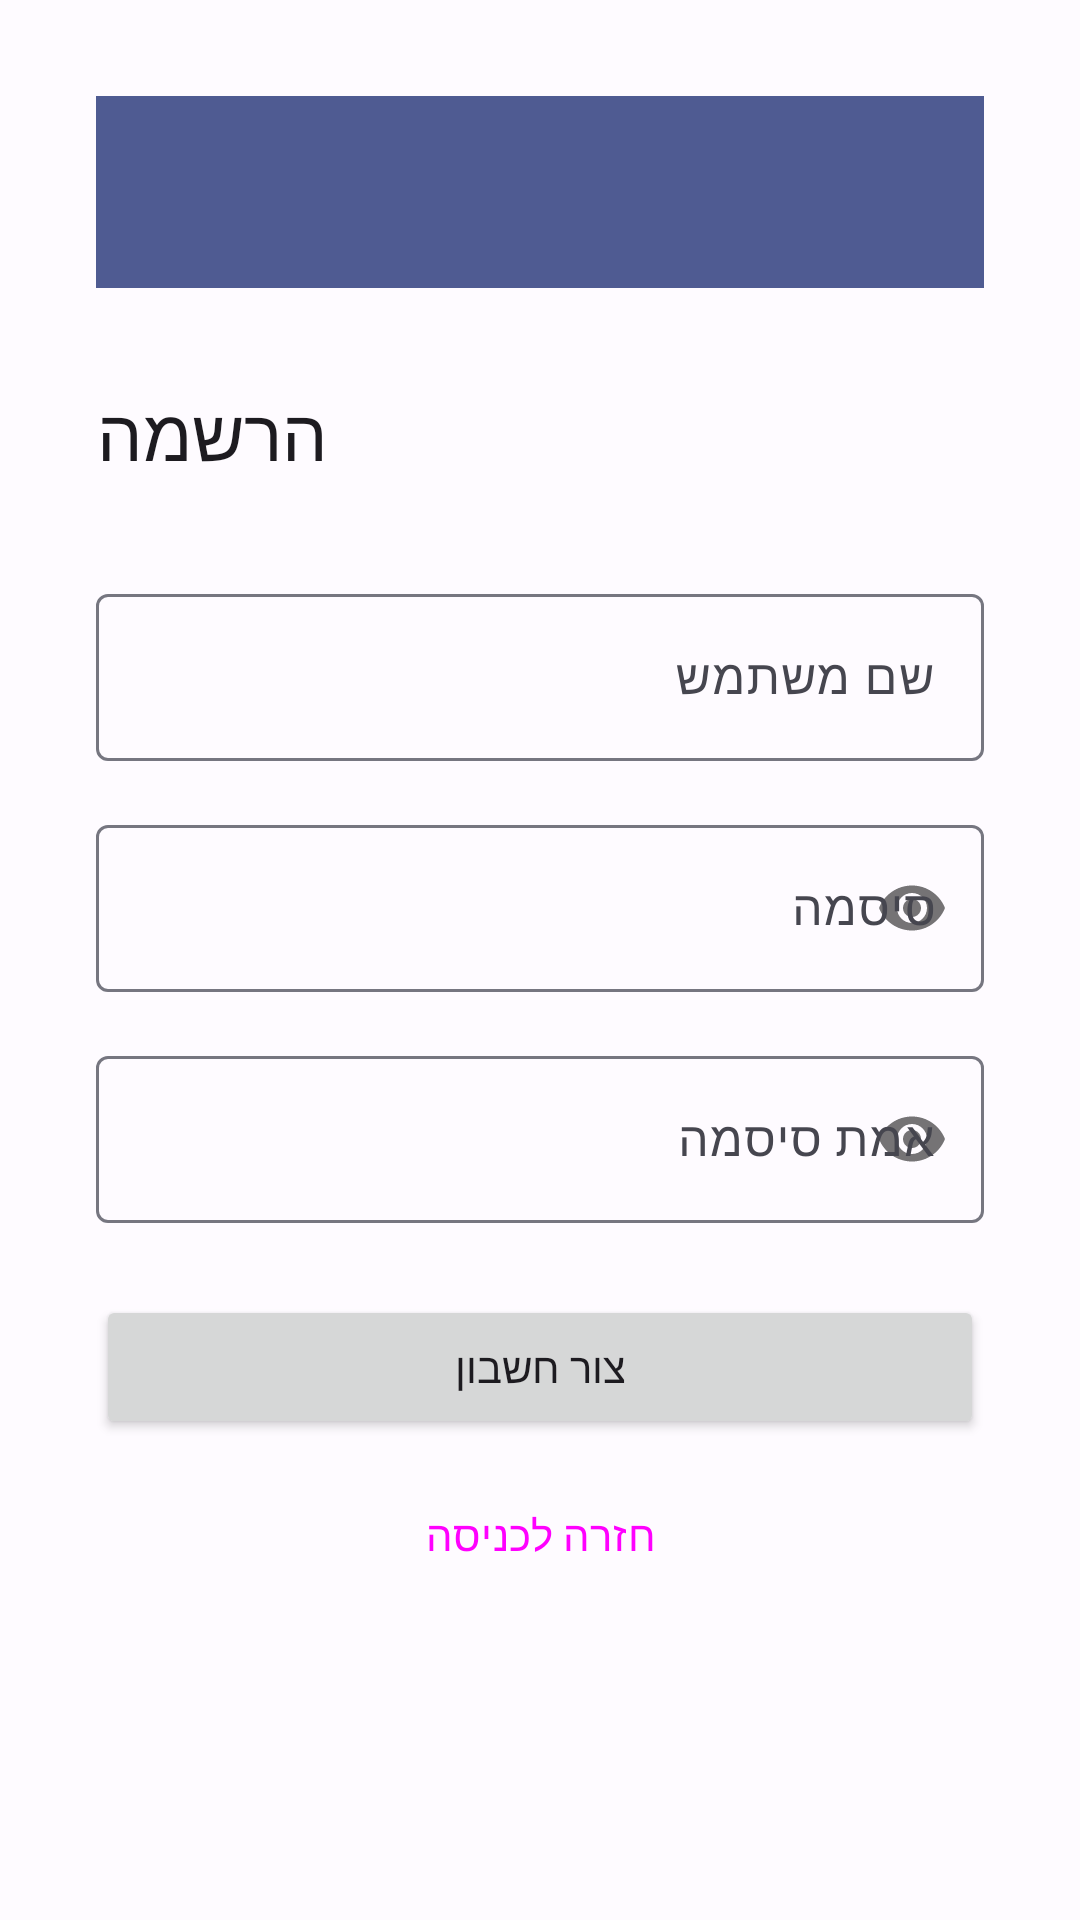

Produce the Android XML layout that renders to this screen, including the resource entries it uses.
<!-- AndroidManifest.xml: application theme Theme.TaskMasterFinalProject -->
<!-- res/layout/activity_register.xml -->
<ScrollView xmlns:android="http://schemas.android.com/apk/res/android"
    xmlns:app="http://schemas.android.com/apk/res-auto"
    android:layout_width="match_parent"
    android:layout_height="match_parent"
    android:fillViewport="true">

    <androidx.constraintlayout.widget.ConstraintLayout
        android:layout_width="match_parent"
        android:layout_height="wrap_content"
        android:padding="32dp">

        <androidx.appcompat.widget.Toolbar
            android:id="@+id/toolbar"
            android:layout_width="match_parent"
            android:layout_height="?attr/actionBarSize"
            android:background="?attr/colorPrimary"
            android:theme="?attr/actionBarTheme"
            app:titleTextColor="?attr/colorOnPrimary"
            app:layout_constraintTop_toTopOf="parent"
            app:layout_constraintStart_toStartOf="parent"
            app:layout_constraintEnd_toEndOf="parent" />

        <TextView
             android:id="@+id/text_register_title"
             android:layout_width="wrap_content"
             android:layout_height="wrap_content"
             android:text="@string/action_register"
             android:textAppearance="?attr/textAppearanceHeadline5"
             android:layout_marginTop="32dp"
             app:layout_constraintTop_toBottomOf="@+id/toolbar"
             app:layout_constraintStart_toStartOf="parent"/>

        <com.google.android.material.textfield.TextInputLayout
            android:id="@+id/edit_username"
            android:layout_width="match_parent"
            android:layout_height="wrap_content"
            android:hint="@string/hint_username"
            android:layout_marginTop="32dp"
            app:layout_constraintTop_toBottomOf="@+id/text_register_title"
            app:layout_constraintStart_toStartOf="parent"
            app:layout_constraintEnd_toEndOf="parent">

            <com.google.android.material.textfield.TextInputEditText
                android:layout_width="match_parent"
                android:layout_height="wrap_content"
                android:inputType="textNoSuggestions" />
        </com.google.android.material.textfield.TextInputLayout>

        <com.google.android.material.textfield.TextInputLayout
            android:id="@+id/edit_password"
            android:layout_width="match_parent"
            android:layout_height="wrap_content"
            android:hint="@string/hint_password"
            android:layout_marginTop="16dp"
            app:passwordToggleEnabled="true"
            app:layout_constraintTop_toBottomOf="@+id/edit_username"
            app:layout_constraintStart_toStartOf="parent"
            app:layout_constraintEnd_toEndOf="parent">

            <com.google.android.material.textfield.TextInputEditText
                android:layout_width="match_parent"
                android:layout_height="wrap_content"
                android:inputType="textPassword" />
        </com.google.android.material.textfield.TextInputLayout>
        
        <com.google.android.material.textfield.TextInputLayout
            android:id="@+id/edit_confirm_password"
            android:layout_width="match_parent"
            android:layout_height="wrap_content"
            android:hint="@string/hint_confirm_password"
            android:layout_marginTop="16dp"
            app:passwordToggleEnabled="true"
            app:layout_constraintTop_toBottomOf="@+id/edit_password"
            app:layout_constraintStart_toStartOf="parent"
            app:layout_constraintEnd_toEndOf="parent">

            <com.google.android.material.textfield.TextInputEditText
                android:layout_width="match_parent"
                android:layout_height="wrap_content"
                android:inputType="textPassword" />
        </com.google.android.material.textfield.TextInputLayout>

        <Button
            android:id="@+id/button_register_action"
            android:layout_width="match_parent"
            android:layout_height="wrap_content"
            android:text="@string/action_create_account"
            android:layout_marginTop="24dp"
            app:layout_constraintTop_toBottomOf="@+id/edit_confirm_password"
            app:layout_constraintStart_toStartOf="parent"
            app:layout_constraintEnd_toEndOf="parent" />

        <Button
            android:id="@+id/button_back_login"
            style="@style/Widget.Material3.Button.TextButton"
            android:layout_width="match_parent"
            android:layout_height="wrap_content"
            android:text="@string/action_back_to_login"
            android:layout_marginTop="8dp"
            app:layout_constraintTop_toBottomOf="@+id/button_register_action"
            app:layout_constraintStart_toStartOf="parent"
            app:layout_constraintEnd_toEndOf="parent" />

        <ProgressBar
            android:id="@+id/progress_loading"
            android:layout_width="wrap_content"
            android:layout_height="wrap_content"
            android:visibility="gone"
            android:layout_marginTop="16dp"
            app:layout_constraintTop_toBottomOf="@+id/button_back_login"
            app:layout_constraintStart_toStartOf="parent"
            app:layout_constraintEnd_toEndOf="parent" />

    </androidx.constraintlayout.widget.ConstraintLayout>
</ScrollView>
<!-- resources referenced by this layout -->
<resources>
  <string name="action_back_to_login">חזרה לכניסה</string>
  <string name="action_create_account">צור חשבון</string>
  <string name="action_register">הרשמה</string>
  <string name="hint_confirm_password">אמת סיסמה</string>
  <string name="hint_password">סיסמה</string>
  <string name="hint_username">שם משתמש</string>
  <style name="Theme.TaskMasterFinalProject" parent="Base.Theme.TaskMasterFinalProject" />
  <style name="Base.Theme.TaskMasterFinalProject" parent="Theme.Material3.DayNight.NoActionBar">
          
          <item name="colorPrimary">@color/md_theme_light_primary</item>
          <item name="colorOnPrimary">@color/md_theme_light_onPrimary</item>
          <item name="colorPrimaryContainer">@color/md_theme_light_primaryContainer</item>
          <item name="colorOnPrimaryContainer">@color/md_theme_light_onPrimaryContainer</item>
          <item name="colorSecondary">@color/md_theme_light_secondary</item>
          <item name="colorOnSecondary">@color/md_theme_light_onSecondary</item>
          <item name="colorSecondaryContainer">@color/md_theme_light_secondaryContainer</item>
          <item name="colorOnSecondaryContainer">@color/md_theme_light_onSecondaryContainer</item>
          <item name="colorTertiary">@color/md_theme_light_tertiary</item>
          <item name="colorOnTertiary">@color/md_theme_light_onTertiary</item>
          <item name="colorTertiaryContainer">@color/md_theme_light_tertiaryContainer</item>
          <item name="colorOnTertiaryContainer">@color/md_theme_light_onTertiaryContainer</item>
          <item name="colorError">@color/md_theme_light_error</item>
          <item name="colorOnError">@color/md_theme_light_onError</item>
          <item name="colorErrorContainer">@color/md_theme_light_errorContainer</item>
          <item name="colorOnErrorContainer">@color/md_theme_light_onErrorContainer</item>
          <item name="android:colorBackground">@color/md_theme_light_background</item>
          <item name="colorOnBackground">@color/md_theme_light_onBackground</item>
          <item name="colorSurface">@color/md_theme_light_surface</item>
          <item name="colorOnSurface">@color/md_theme_light_onSurface</item>
          <item name="colorSurfaceVariant">@color/md_theme_light_surfaceVariant</item>
          <item name="colorOnSurfaceVariant">@color/md_theme_light_onSurfaceVariant</item>
          <item name="colorOutline">@color/md_theme_light_outline</item>
      </style>
  <color name="md_theme_light_primary">#4F5B92</color>
  <color name="md_theme_light_onPrimary">#FFFFFF</color>
  <color name="md_theme_light_primaryContainer">#DDE1FF</color>
  <color name="md_theme_light_onPrimaryContainer">#06164B</color>
  <color name="md_theme_light_secondary">#595D72</color>
  <color name="md_theme_light_onSecondary">#FFFFFF</color>
  <color name="md_theme_light_secondaryContainer">#DEE1F9</color>
  <color name="md_theme_light_onSecondaryContainer">#161B2C</color>
  <color name="md_theme_light_tertiary">#75546F</color>
  <color name="md_theme_light_onTertiary">#FFFFFF</color>
  <color name="md_theme_light_tertiaryContainer">#FFD7F5</color>
  <color name="md_theme_light_onTertiaryContainer">#2C1229</color>
  <color name="md_theme_light_error">#BA1A1A</color>
  <color name="md_theme_light_onError">#FFFFFF</color>
  <color name="md_theme_light_errorContainer">#FFDAD6</color>
  <color name="md_theme_light_onErrorContainer">#410002</color>
  <color name="md_theme_light_background">#FEFBFF</color>
  <color name="md_theme_light_onBackground">#1B1B1F</color>
  <color name="md_theme_light_surface">#FEFBFF</color>
  <color name="md_theme_light_onSurface">#1B1B1F</color>
  <color name="md_theme_light_surfaceVariant">#E3E1EC</color>
  <color name="md_theme_light_onSurfaceVariant">#46464F</color>
  <color name="md_theme_light_outline">#767680</color>
</resources>
